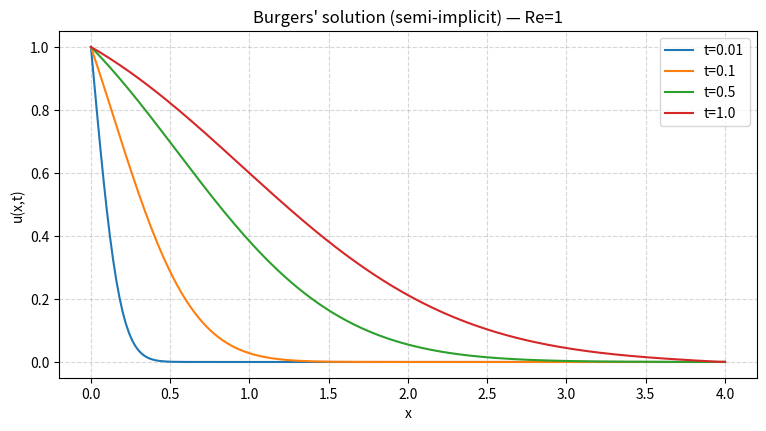
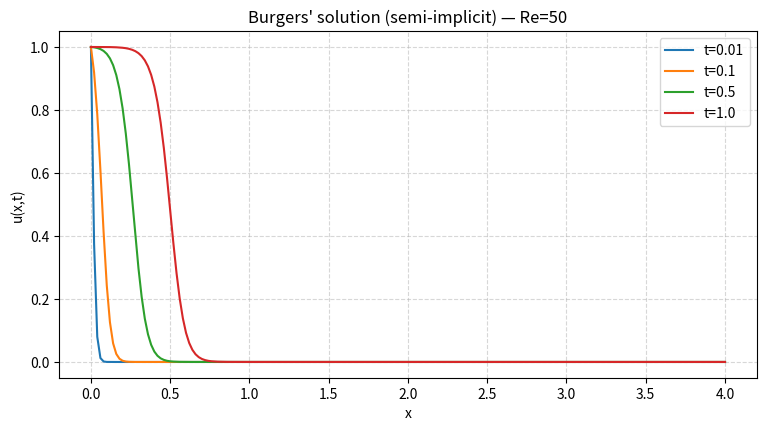
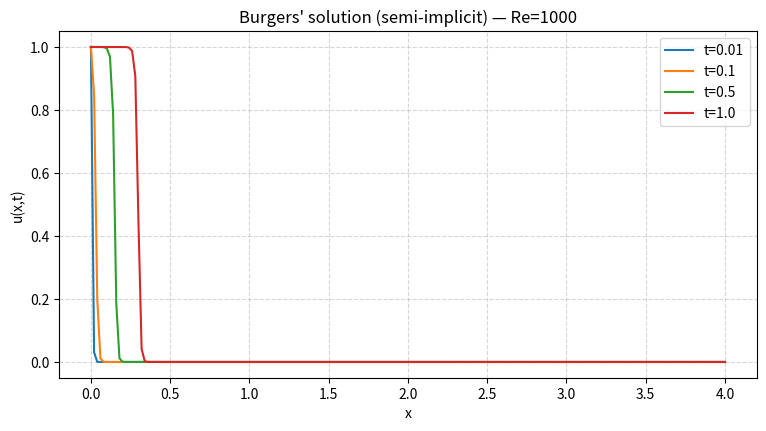
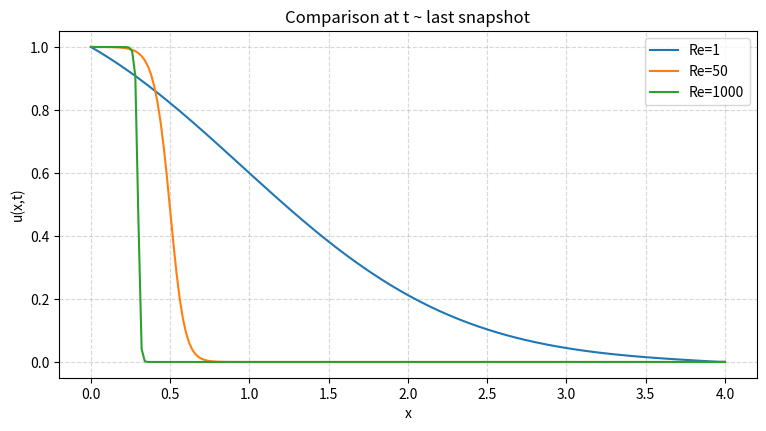

The script that saved these images, in order:





import numpy as np
import matplotlib.pyplot as plt
import os

def thomas(a, b, c, d):
    
    n = len(b)
    if n == 0:
        return np.array([])
    cp = np.zeros(n-1)
    dp = np.zeros(n)
    cp[0] = c[0] / b[0]
    dp[0] = d[0] / b[0]
    for i in range(1, n-1):
        denom = b[i] - a[i-1] * cp[i-1]
        cp[i] = c[i] / denom
        dp[i] = (d[i] - a[i-1] * dp[i-1]) / denom
    denom = b[-1] - a[-1] * cp[-1]
    dp[-1] = (d[-1] - a[-1] * dp[-1-1]) / denom
    x = np.zeros(n)
    x[-1] = dp[-1]
    for i in range(n-2, -1, -1):
        x[i] = dp[i] - cp[i] * x[i+1]
        
    return x

def solve_burgers(Re, L=4.0, Nx=201, dt=5e-4, t_max=1.0, snapshots=[0.01,0.1,0.5,1.0]):
    #u_t+uu_x=1/Reu_xx
    x = np.linspace(0.0, L, Nx)
    dx = x[1] - x[0]
    Nt = int(np.ceil(t_max / dt))
    # переведём моменты снимков в номера шагов
    snap_steps = {int(np.round(s / dt)): s for s in snapshots}
    # начальные условия
    u = np.zeros(Nx)
    u[0] = 1.0  # Dirichlet на левом конце в любое время
    results = {}
    # параметр r = dt/(Re*dx^2)
    r = (dt / (Re * dx * dx))
    for n in range(1, Nt + 1):
        un = u.copy()
        # явная аппроксимация  (u * u_x) at time n
        conv = np.zeros_like(u)
        conv[1:] = un[1:] * (un[1:] - un[:-1]) / dx
        # собираем трёхдиагональную систему для внутренних узлов 
        M = Nx - 2
        if M <= 0:
            break
        a = np.zeros(M-1)  
        b = np.zeros(M)    
        c = np.zeros(M-1) 
        d = np.zeros(M)   
        for j in range(1, Nx-1):
            idx = j - 1
            b[idx] = 1.0 + 2.0 * r
            if idx > 0:
                a[idx-1] = -r
            if idx < M-1:
                c[idx] = -r
            d[idx] = un[j] - dt * conv[j]
        # вклад от левого Дирихле:
        d[0] += r * 1.0
        b[-1] = 1.0 + r
        if M - 1 > 0:
            c[-1] = 0.0
        # решаем
        u_interior = thomas(a, b, c, d)
        u[1:-1] = u_interior
        # применяем BC
        u[0] = 1.0
        u[-1] = u[-2]  # Neumann
        # сохраняем если попадаем в снимок
        if n in snap_steps:
            t = round(n * dt, 6)
            results[t] = u.copy()
    return x, results

def plot_results(all_results, outdir="plots"):
  
    os.makedirs(outdir, exist_ok=True)
    # по одному рисунку на Re
    for Re, (x, res) in all_results.items():
        plt.figure(figsize=(9,4.5))
        times_sorted = sorted(res.keys())
        for t in times_sorted:
            plt.plot(x, res[t], label=f"t={t}")
        plt.xlabel("x")
        plt.ylabel("u(x,t)")
        plt.title(f"Burgers' solution (semi-implicit) — Re={Re}")
        plt.legend()
        plt.grid(True, linestyle='--', alpha=0.5)
        fname = os.path.join(outdir, f"burgers_Re{Re}.png")
        plt.savefig(fname, dpi=200, bbox_inches='tight')
        print("Saved", fname)
        plt.show()
    # сравнение всех Re на последнем доступном времени
    plt.figure(figsize=(9,4.5))
    for Re, (x, res) in all_results.items():
        if len(res) == 0:
            continue
        t_avail = sorted(res.keys())[-1]
        plt.plot(x, res[t_avail], label=f"Re={Re}")
    plt.xlabel("x")
    plt.ylabel("u(x,t)")
    plt.title("Comparison at t ~ last snapshot")
    plt.legend()
    plt.grid(True, linestyle='--', alpha=0.5)
    fname = os.path.join(outdir, "burgers_compare.png")
    plt.savefig(fname, dpi=200, bbox_inches='tight')
    print("Saved", fname)
    plt.show()

def main():
    Nx = 201        # число узлов по x
    dt = 5e-4       # шаг по времени
    t_max = 1.0
    snapshots = [0.01, 0.1, 0.5, 1.0]
    Res = [1, 50, 1000]
    all_results = {}
    for Re in Res:
        print("Running Re =", Re)
        x, res = solve_burgers(Re, L=4.0, Nx=Nx, dt=dt, t_max=t_max, snapshots=snapshots)
        all_results[Re] = (x, res)
    plot_results(all_results, outdir="plots")

if __name__ == "__main__":
    main()
